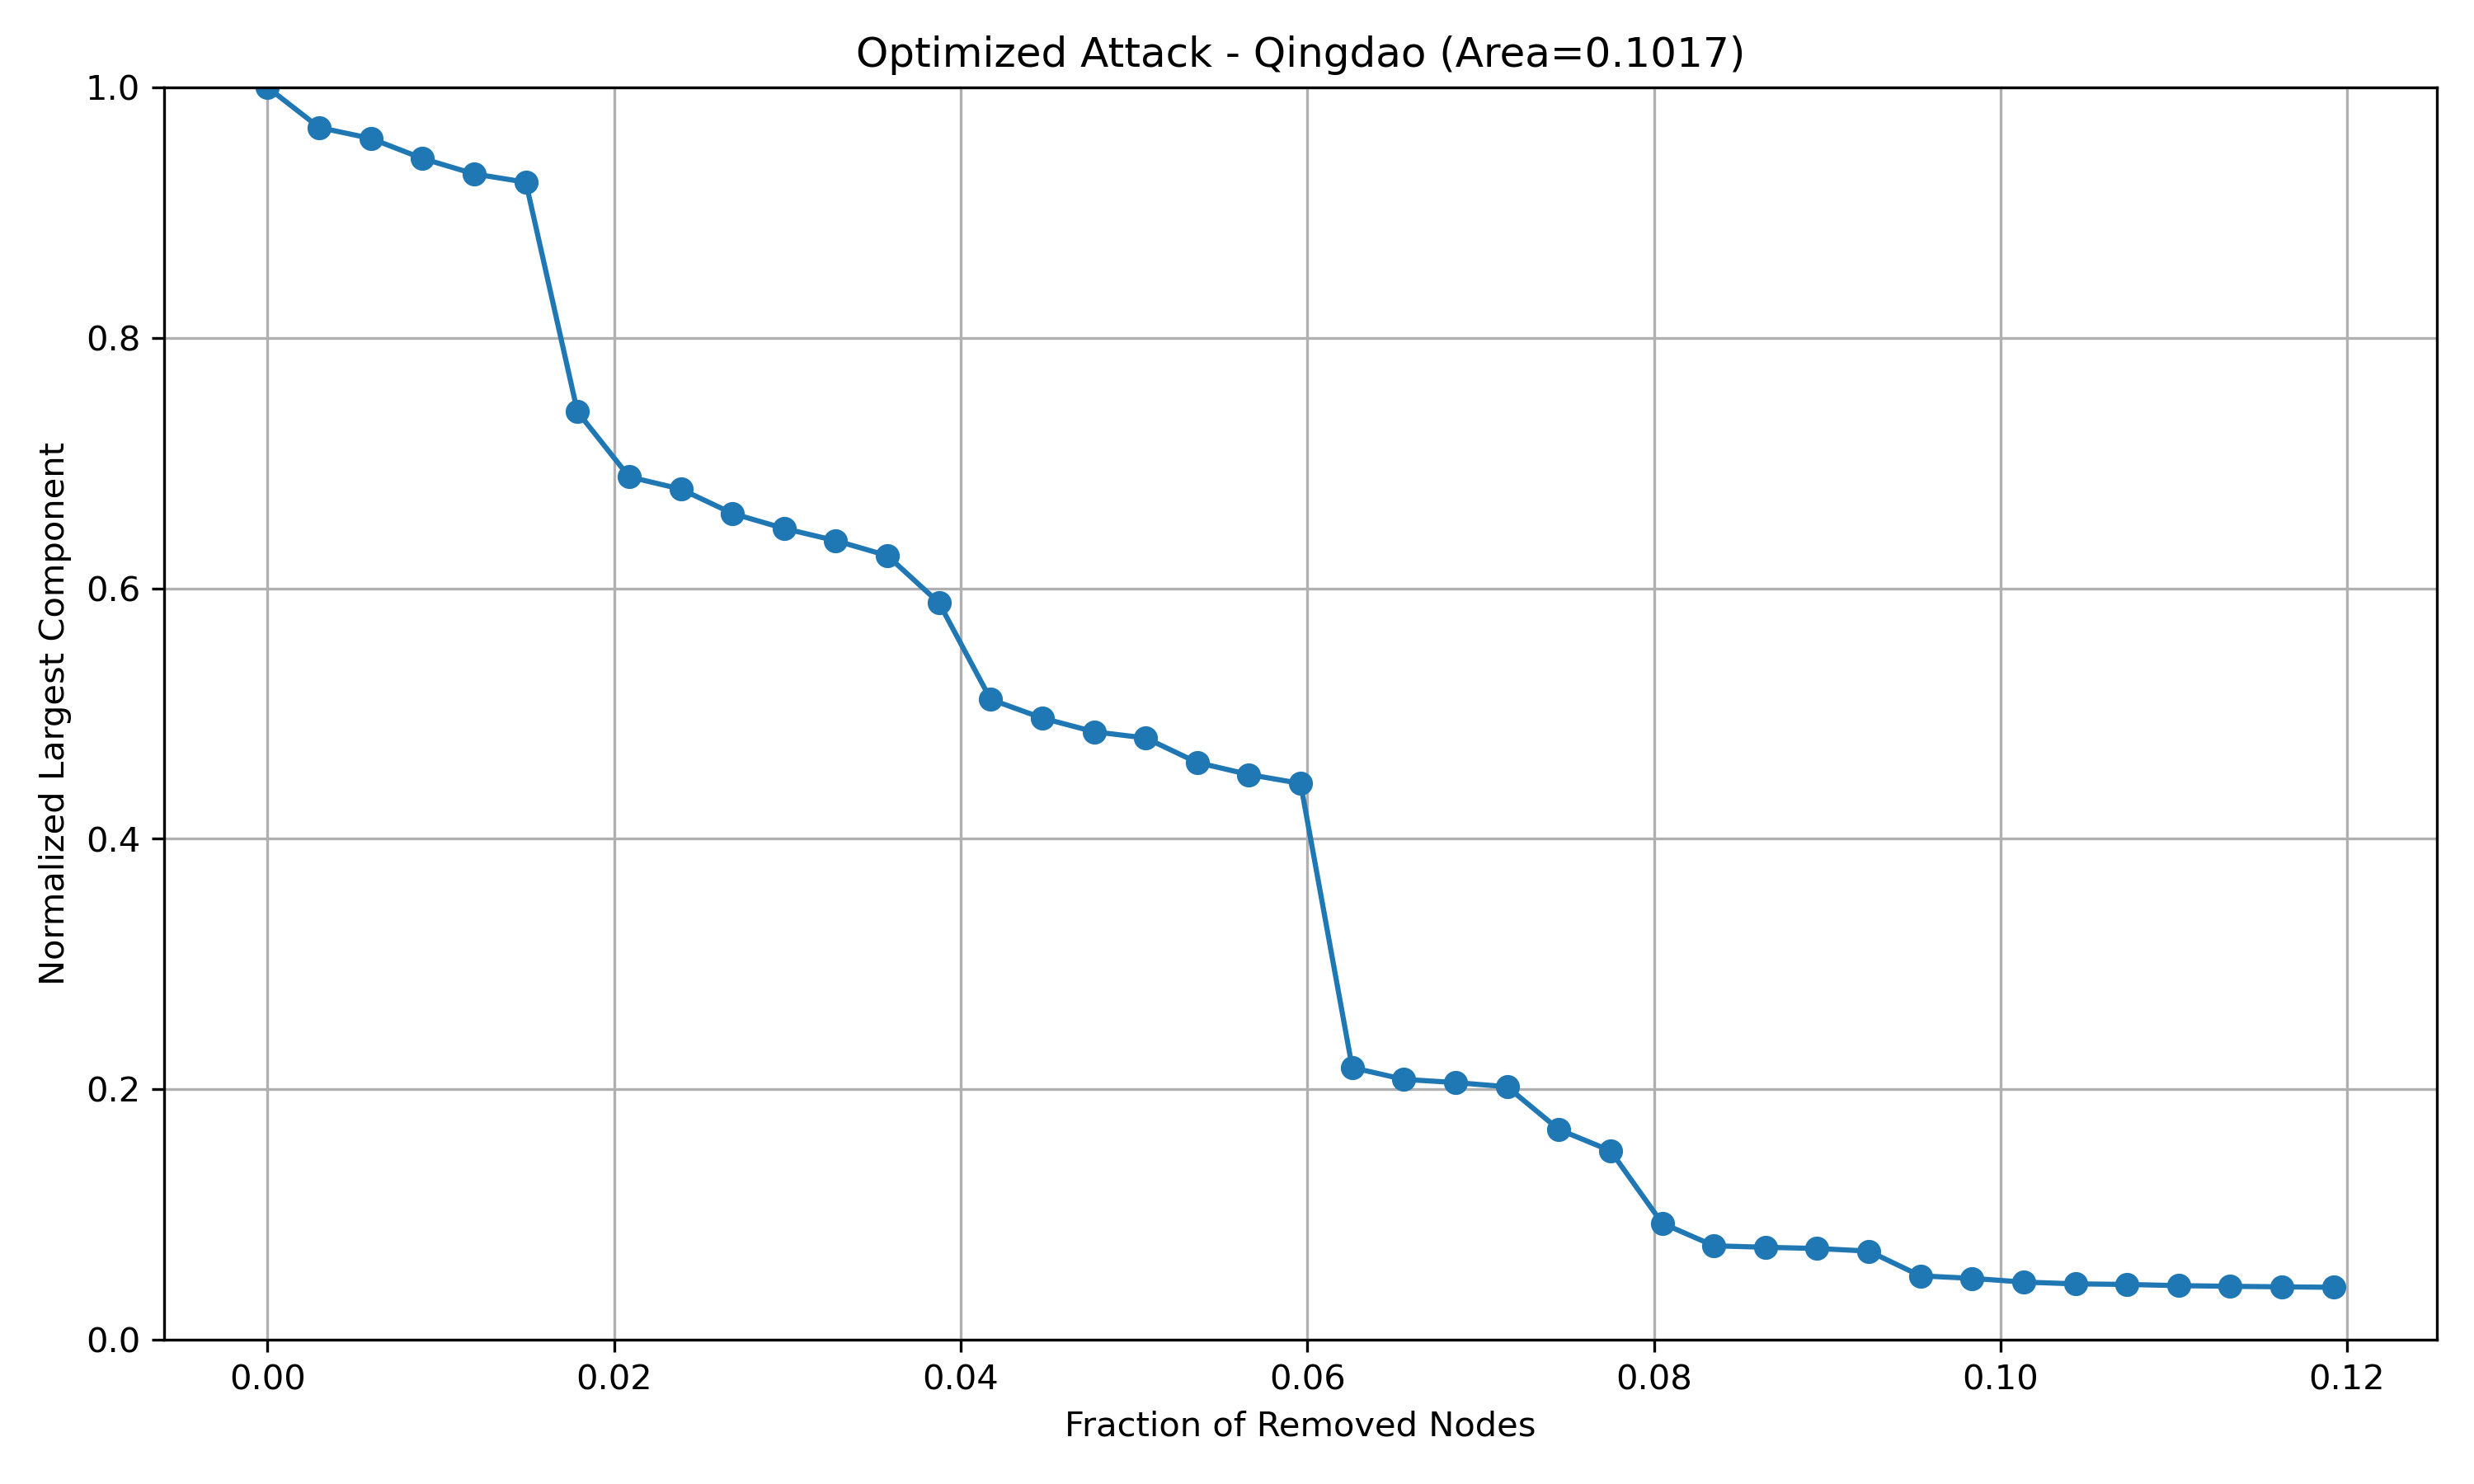

The file beside this chart, header and first rows:
Fraction_Removed, Normalized_Size
0.0, 1.0
0.002981, 0.968
0.005961, 0.9592
0.008942, 0.9432
0.01192, 0.9309
0.0149, 0.9243
0.01788, 0.741
0.02086, 0.689
0.02385, 0.6793
0.02683, 0.6598
0.02981, 0.6478
0.03279, 0.6381
0.03577, 0.6262
0.03875, 0.5885
0.04173, 0.5113
0.04471, 0.4964
0.04769, 0.4855
0.05067, 0.4806
0.05365, 0.461
0.05663, 0.4513
0.05961, 0.4443
0.06259, 0.2174
0.06557, 0.208
0.06855, 0.2054
0.07154, 0.2021
0.07452, 0.168
0.0775, 0.151
0.08048, 0.09314
0.08346, 0.07511
0.08644, 0.07392
0.08942, 0.07295
0.0924, 0.07086
0.09538, 0.05112
0.09836, 0.04911
0.1013, 0.04613
0.1043, 0.04471
0.1073, 0.04426
0.1103, 0.04329
0.1133, 0.04277
0.1162, 0.04232
0.1192, 0.04195
